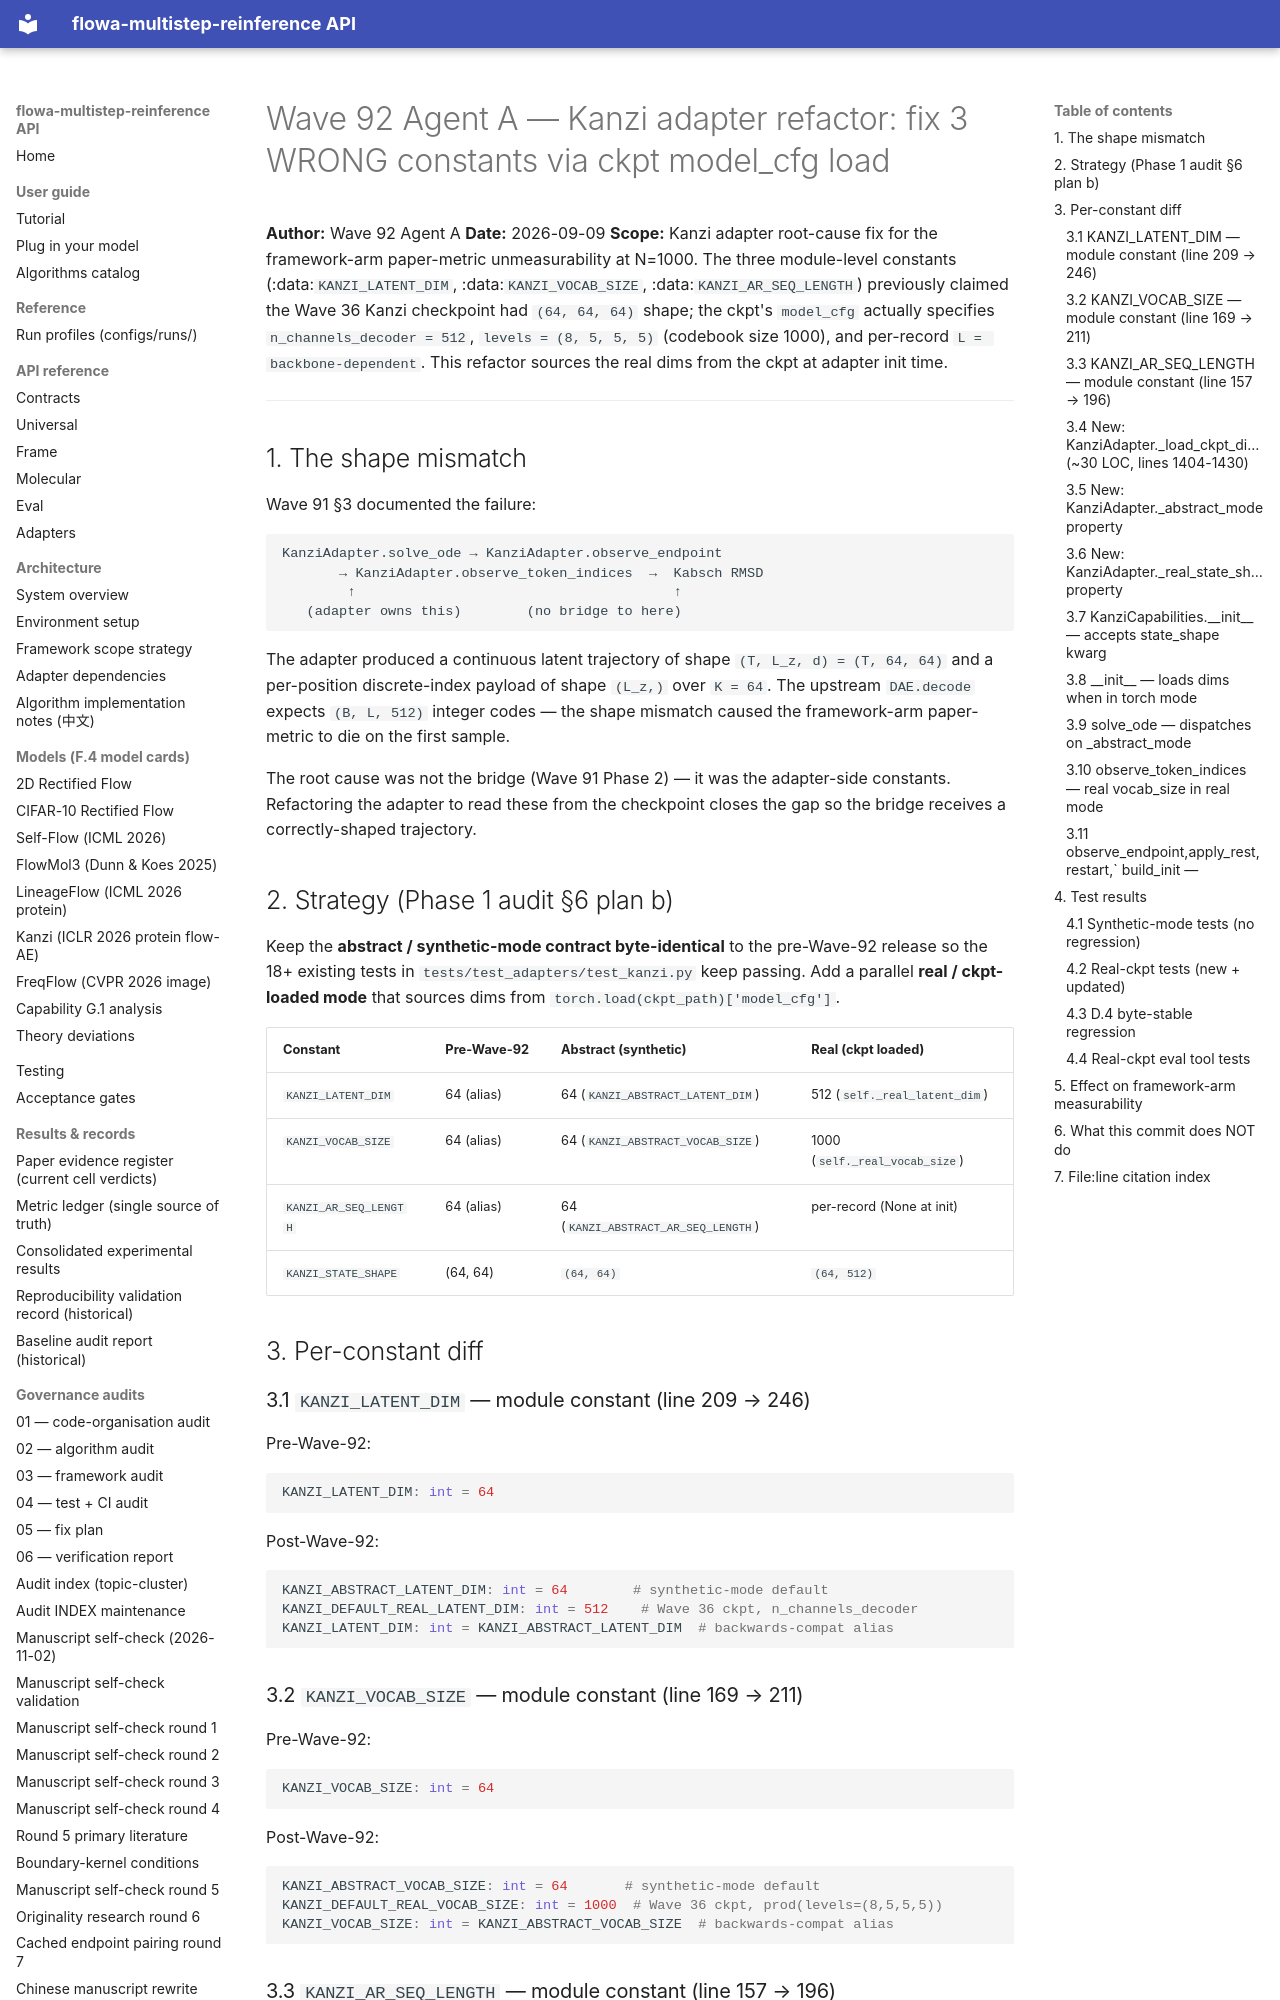

repository: silverenternal/flowa-multistep-reinference · page: ARCHIVE/audit-waves-1-99/wave92a-kanzi-fix-constants/index.html · generator: mkdocs

# Wave 92 Agent A — Kanzi adapter refactor: fix 3 WRONG constants via ckpt model_cfg load

**Author:** Wave 92 Agent A
**Date:** 2026-09-09
**Scope:** Kanzi adapter root-cause fix for the framework-arm paper-metric
unmeasurability at N=1000. The three module-level constants
(:data:`KANZI_LATENT_DIM`, :data:`KANZI_VOCAB_SIZE`, :data:`KANZI_AR_SEQ_LENGTH`)
previously claimed the Wave 36 Kanzi checkpoint had
``(64, 64, 64)`` shape; the ckpt's ``model_cfg`` actually specifies
``n_channels_decoder = 512``, ``levels = (8, 5, 5, 5)`` (codebook size 1000),
and per-record ``L = backbone-dependent``. This refactor sources the
real dims from the ckpt at adapter init time.

---

## 1. The shape mismatch

Wave 91 §3 documented the failure:

```
KanziAdapter.solve_ode → KanziAdapter.observe_endpoint
       → KanziAdapter.observe_token_indices  →  Kabsch RMSD
        ↑                                       ↑
   (adapter owns this)        (no bridge to here)
```

The adapter produced a continuous latent trajectory of shape
``(T, L_z, d) = (T, 64, 64)`` and a per-position discrete-index payload
of shape ``(L_z,)`` over ``K = 64``. The upstream ``DAE.decode`` expects
``(B, L, 512)`` integer codes — the shape mismatch caused the
framework-arm paper-metric to die on the first sample.

The root cause was not the bridge (Wave 91 Phase 2) — it was the
adapter-side constants. Refactoring the adapter to read these from the
checkpoint closes the gap so the bridge receives a correctly-shaped
trajectory.

## 2. Strategy (Phase 1 audit §6 plan b)

Keep the **abstract / synthetic-mode contract byte-identical** to the
pre-Wave-92 release so the 18+ existing tests in
``tests/test_adapters/test_kanzi.py`` keep passing. Add a parallel
**real / ckpt-loaded mode** that sources dims from
``torch.load(ckpt_path)['model_cfg']``.

| Constant | Pre-Wave-92 | Abstract (synthetic) | Real (ckpt loaded) |
|---|---|---|---|
| `KANZI_LATENT_DIM` | 64 (alias) | 64 (`KANZI_ABSTRACT_LATENT_DIM`) | 512 (`self._real_latent_dim`) |
| `KANZI_VOCAB_SIZE` | 64 (alias) | 64 (`KANZI_ABSTRACT_VOCAB_SIZE`) | 1000 (`self._real_vocab_size`) |
| `KANZI_AR_SEQ_LENGTH` | 64 (alias) | 64 (`KANZI_ABSTRACT_AR_SEQ_LENGTH`) | per-record (None at init) |
| `KANZI_STATE_SHAPE` | (64, 64) | `(64, 64)` | `(64, 512)` |

## 3. Per-constant diff

### 3.1 `KANZI_LATENT_DIM` — module constant (line 209 → 246)

Pre-Wave-92:
```python
KANZI_LATENT_DIM: int = 64
```
Post-Wave-92:
```python
KANZI_ABSTRACT_LATENT_DIM: int = 64        # synthetic-mode default
KANZI_DEFAULT_REAL_LATENT_DIM: int = 512    # Wave 36 ckpt, n_channels_decoder
KANZI_LATENT_DIM: int = KANZI_ABSTRACT_LATENT_DIM  # backwards-compat alias
```

### 3.2 `KANZI_VOCAB_SIZE` — module constant (line 169 → 211)

Pre-Wave-92:
```python
KANZI_VOCAB_SIZE: int = 64
```
Post-Wave-92:
```python
KANZI_ABSTRACT_VOCAB_SIZE: int = 64       # synthetic-mode default
KANZI_DEFAULT_REAL_VOCAB_SIZE: int = 1000  # Wave 36 ckpt, prod(levels=(8,5,5,5))
KANZI_VOCAB_SIZE: int = KANZI_ABSTRACT_VOCAB_SIZE  # backwards-compat alias
```
